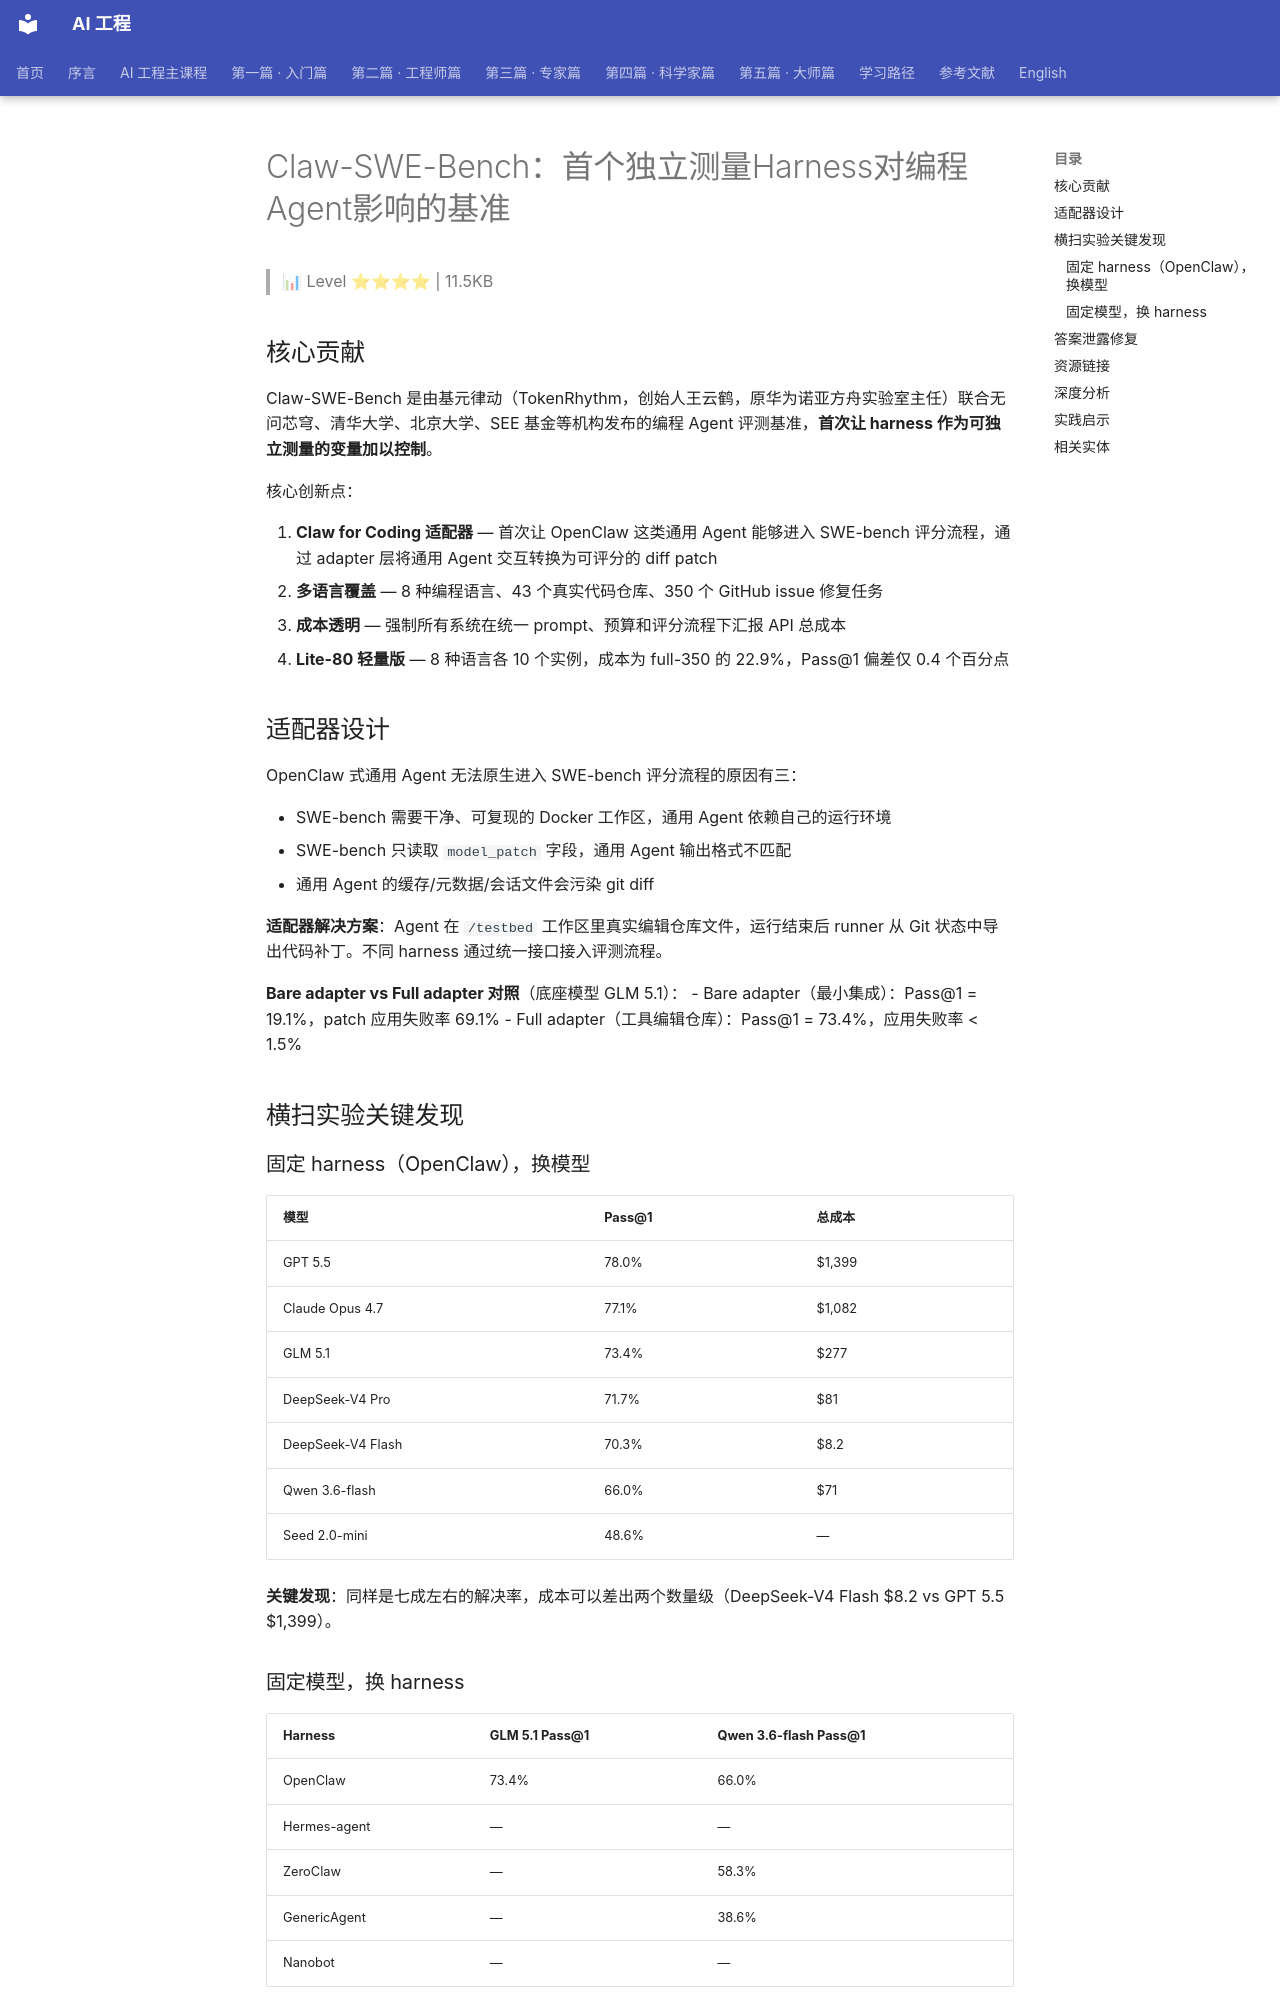

repository: QianJinGuo/wiki-book · page: ch09/076-claw-swe-bench-harness-agent.html · generator: mkdocs

# Claw-SWE-Bench：首个独立测量Harness对编程Agent影响的基准

> 📊 Level ⭐⭐⭐⭐ | 11.5KB

## 核心贡献

Claw-SWE-Bench 是由基元律动（TokenRhythm，创始人王云鹤，原华为诺亚方舟实验室主任）联合无问芯穹、清华大学、北京大学、SEE 基金等机构发布的编程 Agent 评测基准，**首次让 harness 作为可独立测量的变量加以控制**。

核心创新点：

1. **Claw for Coding 适配器** — 首次让 OpenClaw 这类通用 Agent 能够进入 SWE-bench 评分流程，通过 adapter 层将通用 Agent 交互转换为可评分的 diff patch
2. **多语言覆盖** — 8 种编程语言、43 个真实代码仓库、350 个 GitHub issue 修复任务
3. **成本透明** — 强制所有系统在统一 prompt、预算和评分流程下汇报 API 总成本
4. **Lite-80 轻量版** — 8 种语言各 10 个实例，成本为 full-350 的 22.9%，Pass@1 偏差仅 0.4 个百分点

## 适配器设计

OpenClaw 式通用 Agent 无法原生进入 SWE-bench 评分流程的原因有三：

- SWE-bench 需要干净、可复现的 Docker 工作区，通用 Agent 依赖自己的运行环境
- SWE-bench 只读取 `model_patch` 字段，通用 Agent 输出格式不匹配
- 通用 Agent 的缓存/元数据/会话文件会污染 git diff

**适配器解决方案**：Agent 在 `/testbed` 工作区里真实编辑仓库文件，运行结束后 runner 从 Git 状态中导出代码补丁。不同 harness 通过统一接口接入评测流程。

**Bare adapter vs Full adapter 对照**（底座模型 GLM 5.1）：
- Bare adapter（最小集成）：Pass@1 = 19.1%，patch 应用失败率 69.1%
- Full adapter（工具编辑仓库）：Pass@1 = 73.4%，应用失败率 < 1.5%

## 横扫实验关键发现

### 固定 harness（OpenClaw），换模型

| 模型 | Pass@1 | 总成本 |
|------|--------|--------|
| GPT 5.5 | 78.0% | $1,399 |
| Claude Opus 4.7 | 77.1% | $1,082 |
| GLM 5.1 | 73.4% | $277 |
| DeepSeek-V4 Pro | 71.7% | $81 |
| DeepSeek-V4 Flash | 70.3% | $8.2 |
| Qwen 3.6-flash | 66.0% | $71 |
| Seed 2.0-mini | 48.6% | — |

**关键发现**：同样是七成左右的解决率，成本可以差出两个数量级（DeepSeek-V4 Flash $8.2 vs GPT 5.5 $1,399）。

### 固定模型，换 harness

| Harness | GLM 5.1 Pass@1 | Qwen 3.6-flash Pass@1 |
|---------|----------------|----------------------|
| OpenClaw | 73.4% | 66.0% |
| Hermes-agent | — | — |
| ZeroClaw | — | 58.3% |
| GenericAgent | — | 38.6% |
| Nanobot | — | — |

在 GLM 5.1 上五个 harness 差距达 **12.5 个百分点**，在 Qwen 3.6-flash 上差距扩大到 **27.4 个百分点**。同一个模型换一套 harness，结果能相差一个模型档位甚至更多。

## 答案泄露修复

在构建多语言任务集时发现 SWE-bench-Multilingual 部分实例中 `base_commit` 之后的 Git 历史仍然可见，Agent 可通过 `git log` 看到未来的修复提交。清理后：

- Claude Opus 4.7：84.7% → 76.7%（-8.0pp）
- Kimi 2.6：-5.0pp
- Qwen 3.6-flash：-2.0pp

已向上游提交修复 PR。

## 资源链接

- 论文：https://arxiv.org/pdf/2606.12344v1
- GitHub：https://github.com/opensquilla/claw-swe-bench
- Hugging Face：https://huggingface.co/datasets/TokenRhythm/Claw-SWE-Bench
